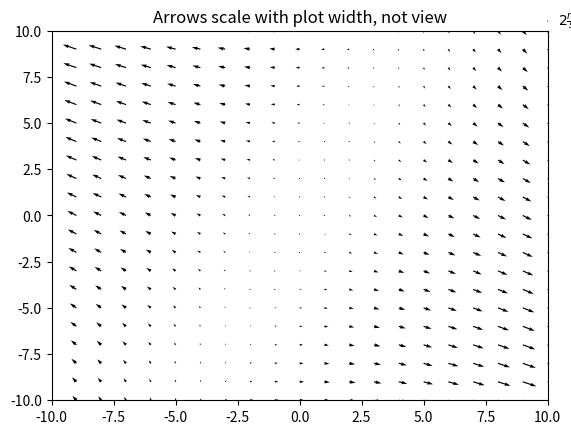
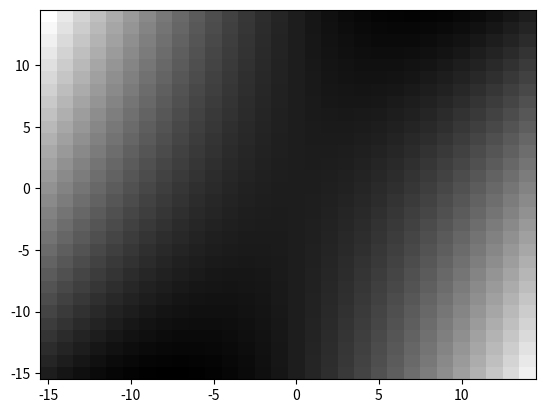
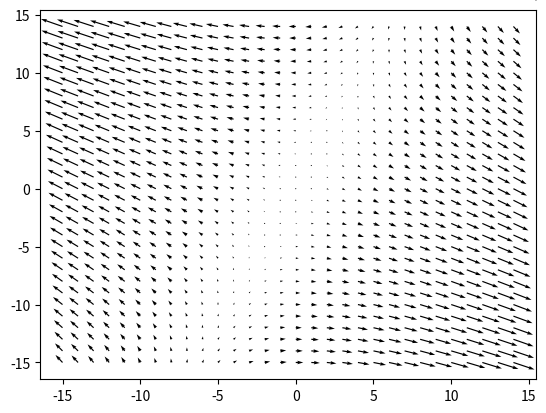

Python code for these plots, in order:
import matplotlib.pyplot as plt
import numpy as np
from numpy import ma
import matplotlib.cm as cm

X, Y = np.meshgrid(np.arange(-15, 15, 1), np.arange(-15, 15, 1))
U = -Y+2*X
V = -X

plt.figure()
plt.title('Arrows scale with plot width, not view')
Q = plt.quiver(X, Y, U, V, units='width')
qk = plt.quiverkey(Q, 0.9, 0.9, 2, r'$2 \frac{m}{s}$', labelpos='E',
                   coordinates='figure')
plt.xlim(-10,10)
plt.ylim(-10,10)

plt.figure()
n = 256
x = np.arange(-15., 15., 1)
y = np.arange(-15., 15., 1)
X, Y = np.meshgrid(x, y)
Z = -X*Y +X**2

plt.pcolormesh(X, Y, Z, cmap = cm.gray)
plt.figure()
U, V = np.gradient(Z)
Q = plt.quiver(X, Y, V, U, units='width')
qk = plt.quiverkey(Q, 0.9, 0.9, 2, r'$2 \frac{m}{s}$', labelpos='E',coordinates='figure')
# plt.xlim(0, 30)
# plt.ylim(0, 30)
plt.show()